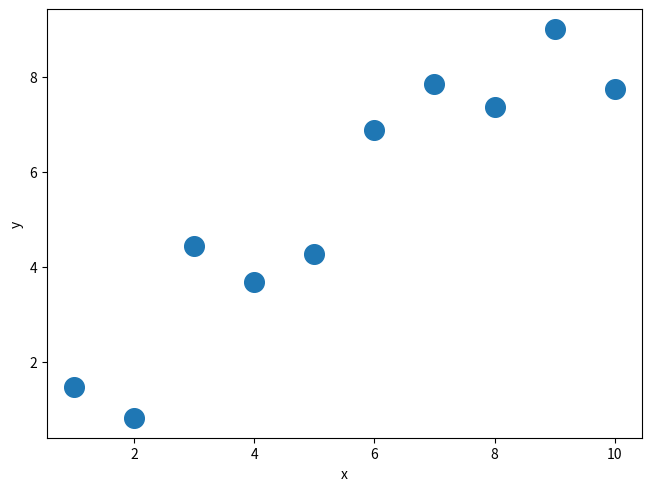
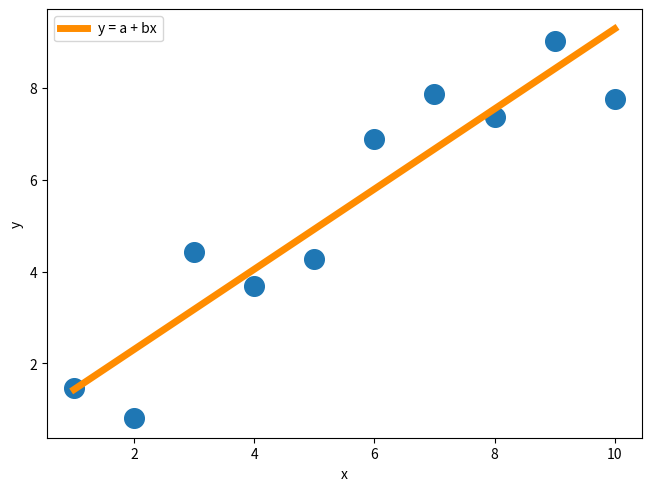

Source code (Python) for these figures, in order: (Note: this script raises an exception after producing the figures.)
# Start by importing some libraries:
import numpy as np
from matplotlib import pyplot as plt
from mpl_toolkits.mplot3d import Axes3D  # Allow for 3D plots
%matplotlib notebook
np.random.seed(1234)  # Set random state so we get the same random numbers each time we run.

# Generate some raw data:
x = np.linspace(1, 10, 10)
print(f'x = {x}')

# Generate y with some "noise":
y = 1.0 * x + np.random.normal(size=x.shape, scale=1)
print(f'y = {y}')

# Plot the raw data:
fig1, ax1 = plt.subplots(constrained_layout=True)
ax1.scatter(x, y, s=200)
ax1.set(xlabel='x', ylabel='y');

# Find the least-squares line by doing matrix algebra:
X = np.column_stack((np.ones_like(x), x))
print(f'X =\n {X}')

# Form the matrix product (X.T X) and take the inverse:
product = np.dot(X.T, X)
print(f'product =\n {product}')
inverse = np.linalg.inv(product)
print(f'inverse =\n {inverse}')

# Find b by taking: b = (X.T X)⁻¹ X.T y:
b = np.dot(np.dot(inverse, X.T), y)
print(f'b =\n {b}')

# Plot the fitted values:
y_hat = np.dot(X, b)
fig2, ax2 = plt.subplots(constrained_layout=True)
ax2.scatter(x, y, s=200)
ax2.plot(x, y_hat, color='darkorange', lw=5, label='y = a + bx')
ax2.set(xlabel='x', ylabel='y')
ax2.legend();

# Solve: y = Xb for b, by finding the pseudo inverse:
pinv = np.linalg.pinv(X)
print(f'pseudo inverse =\n {pinv}')
bp = np.dot(pinv, y)
print(f'bp =\n {bp}')

# Compare the two sets of coefficients:
print(f'   b = {b}')
print(f'  bp = {bp}')
print(f'b/bp = {b/bp}')

# Let us try a case with one additional variable w = 2*x:
w = 2 * x
X = np.column_stack((np.ones_like(x), x, w))
print(X)

# Form the matrix product (X.T X) and take the inverse:
product = np.dot(X.T, X)
print(f'product =\n {product}')
inverse = np.linalg.inv(product)
print(f'inverse =\n {inverse}')

# Let us try with the pseudo-inverse:
pinv = np.linalg.pinv(X)
print(f'pseudo inverse =\n {pinv}')
bp = np.dot(pinv, y)
print(f'bp =\n {bp}')

# Check if two times the x-coefficient is equal to the w-coefficient:
print(2 * bp[1] - bp[2])  # What does this mean?

# Let us try to plot the solution:
fig3 = plt.figure(constrained_layout=True)
ax3 = fig3.add_subplot(projection='3d')
ax3.scatter(x, w, y, s=200)
ax3.set_xlabel('x', labelpad=10)
ax3.set_ylabel('w', labelpad=10)
ax3.set_zlabel('y', labelpad=10)
y_hat = np.dot(X, bp)
ax3.plot(x, w, y_hat, color='black');